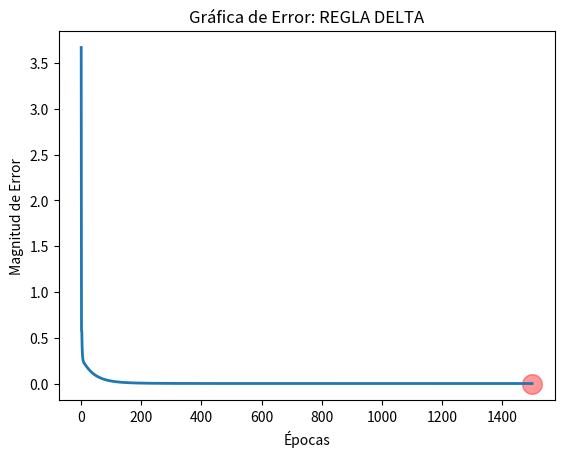

Python code for this plot:
# Título Programa: RED ADALINE.
# Fecha: 05-diciembre-2022
# Autor: Renteria Arriaga Josue
# [redacted]

import numpy as np
import matplotlib.pyplot as plt
import time
#from func import *

# Función de costo -- MSE
def CostFunction(t, y):
	cost = np.sum(0.5 * (t-y) ** 2)
	return cost

# Lineal
def lineal(a):
	s = a
	return s

# DELTA Rule
def ReglaDelta(x, t, w_i, alpha):
	err_vector = []
	weights = []

	# Producto punto
	a = np.dot(x, w_i)

	# Función lineal
	y = lineal(a)

	# print('y: {}',format(y))
	err = CostFunction(t, y)
	err_vector.append(err)
	epoch = 0

	# while(sum(y != t)):
	epochs = 1600

	for i in range(1500):
		epoch += 1
		
		for i in range(np.shape(x)[0]):

			# Producto punto
			a = np.dot(x[i], w_i)

			# Función lineal
			y[i] = lineal(a)

			x_p = np.reshape(x[i], (len(w_i), 1))
			w_n = w_i + alpha * (t[i] - y[i]) * x_p
			w_i = w_n

		err = 0.25 * CostFunction(t, y)
		err_vector.append(err)
		weights.append(w_i)

	return w_i, weights, err_vector

# Gráfica del error
def ErrGraph(err_vector):
	plt.figure(0)
	plt.plot(err_vector, linewidth = 2)
	plt.xlabel('Épocas')
	plt.ylabel('Magnitud de Error')
	plt.title('Gráfica de Error: REGLA DELTA')
	plt.scatter(len(err_vector) - 1, 0, color = 'r', s = 200, marker = 'o', alpha = 0.4)
	plt.show()

# Funcion para concatenar el Bias.
def ConBias(x):
	bias = -np.ones((np.shape(x)[0], 1))
	x = np.concatenate([x, bias], axis = 1)
	return x

# Funcion para mostrar los pesos.
def MostrarPesos(w_f):
	print('\nPesos Finales: ')
	for i in range(1):
		res = str(w_f)
		print (res)

# Funcion que muestra los resultados esperados.
def SalidaT(x, w_f, t):
	a = np.dot(x, w_f)
	y = lineal(a)
	print('\nREGLA DELTA')
	print('Meta: Predicho:')
	for i in range(len(y)):
		res = str(t[i]) + '--------' + str(y[i])
		print(res)

# Valores de entradas y sus respectivas salidas (Para entrenar la Red).
x = np.array([[2, 0, 0], [4, 0, 0], [3, 1, 0], [4, 2, 1], [6, 0, 0], [5, 1, 0], [6, 2, 1], [4, 2, 0], [5, 3, 1], [6, 4, 2], [6, 6, 3]])
t = np.array([[1], [2], [2], [2], [3], [3], [3], [3], [3], [3], [3]])
alpha = 0.01

# Agregamos a la Matriz de las x nuestro Bias con valor de -1. 
x = ConBias(x)

# Planteamos unos Pesos para entrenar (Deben ser Bajos).
w_i = np.array([[0.5], [0.2], [0.3], [0.1]])

# Aplicamos la funcion de la Regla del Percertron.
w_f, weights, err_vector = ReglaDelta(x, t, w_i, alpha)

# Impresion de nuestros pesos Finales Finales y nuestras salidas.
MostrarPesos(w_f)
SalidaT(x, w_f, t)

# Valores de entrada para ver sus salidas y sus respectivas salidas (No son necesarias las Salidas).
x = np.array([[6, 6, 2], [8, 8, 4], [8, 8, 3], [10, 8, 4], [12, 12, 6], [10, 4, 1]])
t = np.array([[4], [4], [5], [5], [6], [6]])

# Agregamos a la Matriz de las x nuestro Bias con valor de -1. 
x = ConBias(x)

# Resultados de nuestras salidas.
SalidaT(x, w_f, t)

# Graficamos el Error
ErrGraph(err_vector)